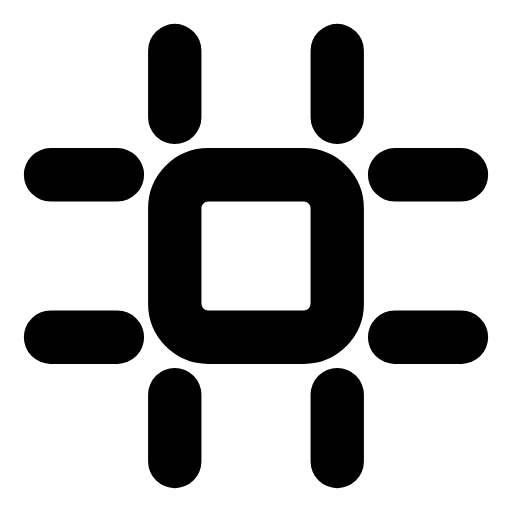
t = 0.00 s
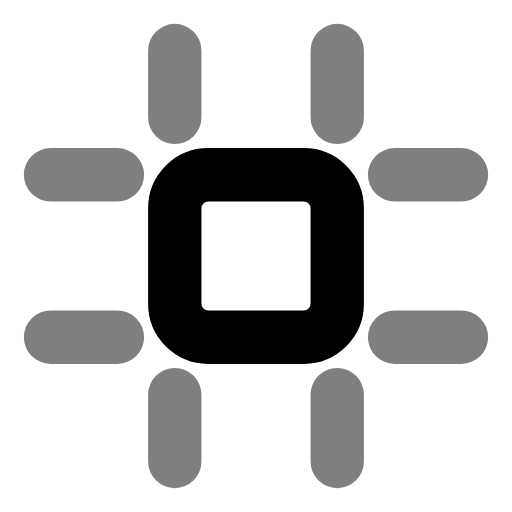
t = 0.27 s
t = 0.54 s: frame unchanged from t = 0.00 s, image omitted
t = 0.83 s: frame unchanged from t = 0.00 s, image omitted
t = 1.12 s: frame unchanged from t = 0.00 s, image omitted
t = 1.41 s: frame unchanged from t = 0.00 s, image omitted

The animated SVG that drew these frames (rendered in a browser with its animation timeline set to each time). Animation: 1 SMIL element (animate=1); one cycle of 1.70 s, repeats indefinitely.

<svg xmlns="http://www.w3.org/2000/svg" width="24" height="24" viewBox="0 0 24 24" fill="none"><g transform="translate(-1.44 -1.44) scale(1.12)"><rect stroke="currentColor" stroke-width="2.232" stroke-linecap="round" stroke-linejoin="round" fill="none" x="8.6" y="8.6" width="6.8" height="6.8" rx="1.4"></rect><path stroke="currentColor" stroke-width="2.232" stroke-linecap="round" stroke-linejoin="round" fill="none" d="M8.6 6.2L8.6 3.4M15.4 6.2L15.4 3.4M8.6 17.8L8.6 20.6M15.4 17.8L15.4 20.6M6.2 8.6L3.4 8.6M6.2 15.4L3.4 15.4M17.8 8.6L20.6 8.6M17.8 15.4L20.6 15.4"><animate attributeName="opacity" values="1;1;0.4;1;1;1;1;0.4;1;1;1" keyTimes="0;0.144;0.207;0.27;0.45;0.6;0.72;0.762;0.804;0.9;1" dur="1.7s" repeatCount="indefinite" calcMode="spline" keySplines="0.16 1 0.3 1;0.16 1 0.3 1;0.16 1 0.3 1;0.16 1 0.3 1;0.16 1 0.3 1;0.16 1 0.3 1;0.16 1 0.3 1;0.16 1 0.3 1;0.16 1 0.3 1;0.16 1 0.3 1"/></path></g></svg>
